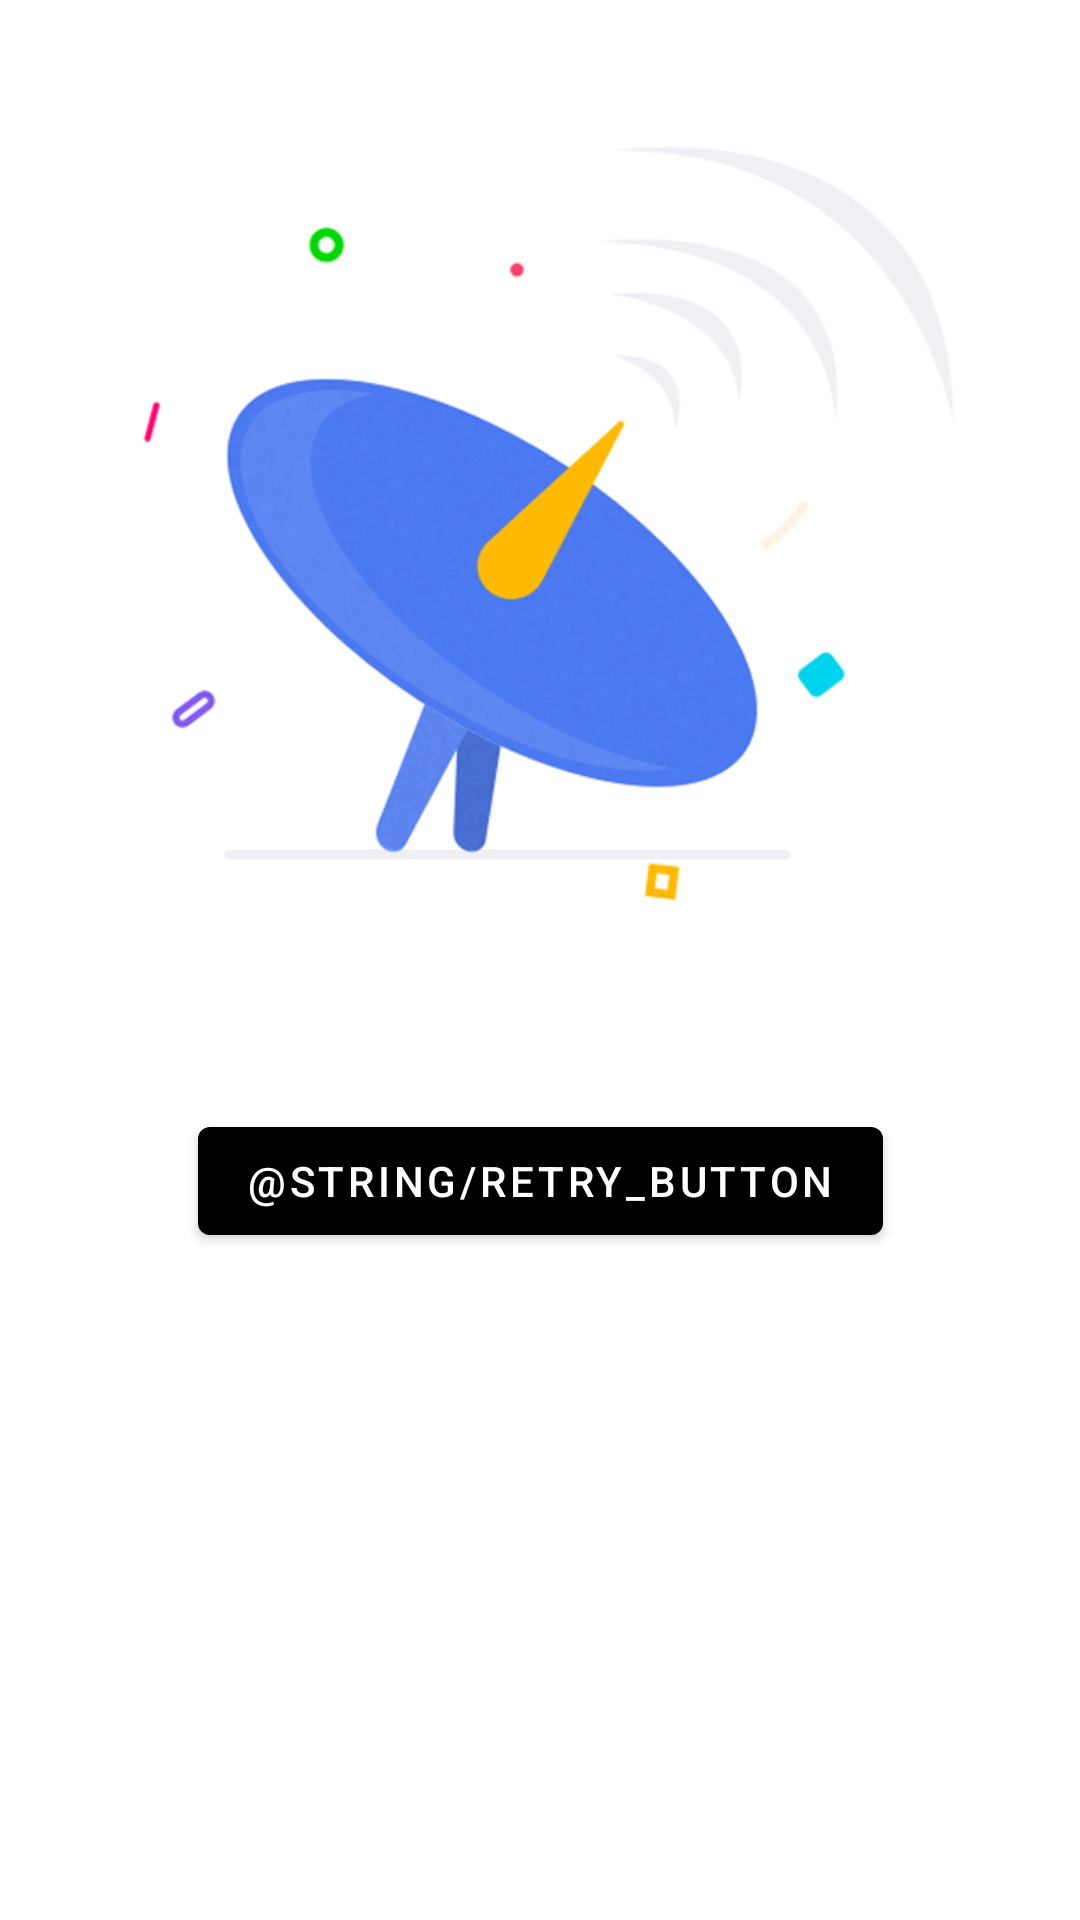

Write the Android layout XML for this screen, with the resource values it uses.
<!-- AndroidManifest.xml: application theme Theme.JPApp -->
<!-- res/layout/error_state_view.xml -->
<?xml version="1.0" encoding="utf-8"?>
<androidx.constraintlayout.widget.ConstraintLayout xmlns:android="http://schemas.android.com/apk/res/android"
    xmlns:app="http://schemas.android.com/apk/res-auto"
    xmlns:tools="http://schemas.android.com/tools"
    android:id="@+id/error_state"
    android:layout_width="match_parent"
    android:layout_height="match_parent">

    <ImageView
        android:id="@+id/error_image"
        android:layout_width="300dp"
        android:layout_height="300dp"
        android:layout_marginTop="16dp"
        android:scaleType="centerCrop"
        android:src="@drawable/no_internet"
        app:layout_constraintLeft_toLeftOf="parent"
        app:layout_constraintRight_toRightOf="parent"
        app:layout_constraintTop_toTopOf="parent" />

    <TextView
        android:id="@+id/error_message"
        android:layout_width="0dp"
        android:layout_height="wrap_content"
        android:layout_marginStart="16dp"
        android:layout_marginTop="16dp"
        android:layout_marginEnd="16dp"
        android:fontFamily="sans-serif-medium"
        android:gravity="center"
        android:textSize="16sp"
        app:layout_constraintLeft_toLeftOf="parent"
        app:layout_constraintRight_toRightOf="parent"
        app:layout_constraintTop_toBottomOf="@id/error_image"
        tools:text="Error message" />

    <com.google.android.material.button.MaterialButton
        android:id="@+id/retry"
        android:layout_width="wrap_content"
        android:layout_height="wrap_content"
        android:layout_marginTop="16dp"
        android:text="@string/retry_button"
        app:layout_constraintLeft_toLeftOf="parent"
        app:layout_constraintRight_toRightOf="parent"
        app:layout_constraintTop_toBottomOf="@id/error_message" />
</androidx.constraintlayout.widget.ConstraintLayout>
<!-- resources referenced by this layout -->
<resources>
  <!-- drawable no_internet: png bitmap (drawable, 134257 bytes) -->
  <style name="Theme.JPApp" parent="Theme.MaterialComponents.DayNight.DarkActionBar">
          
          <item name="colorPrimary">@color/black</item>
          <item name="colorPrimaryVariant">@color/black</item>
          <item name="colorOnPrimary">@color/white</item>
          
          <item name="colorSecondary">@color/teal_200</item>
          <item name="colorSecondaryVariant">@color/teal_700</item>
          <item name="colorOnSecondary">@color/black</item>
          
          <item name="android:statusBarColor" tools:targetApi="l">?attr/colorPrimaryVariant</item>
          
          <item name="windowActionBar">false</item>
          <item name="windowNoTitle">true</item>
      </style>
  <color name="black">#FF000000</color>
  <color name="white">#FFFFFFFF</color>
  <color name="teal_200">#FF03DAC5</color>
  <color name="teal_700">#FF018786</color>
</resources>
